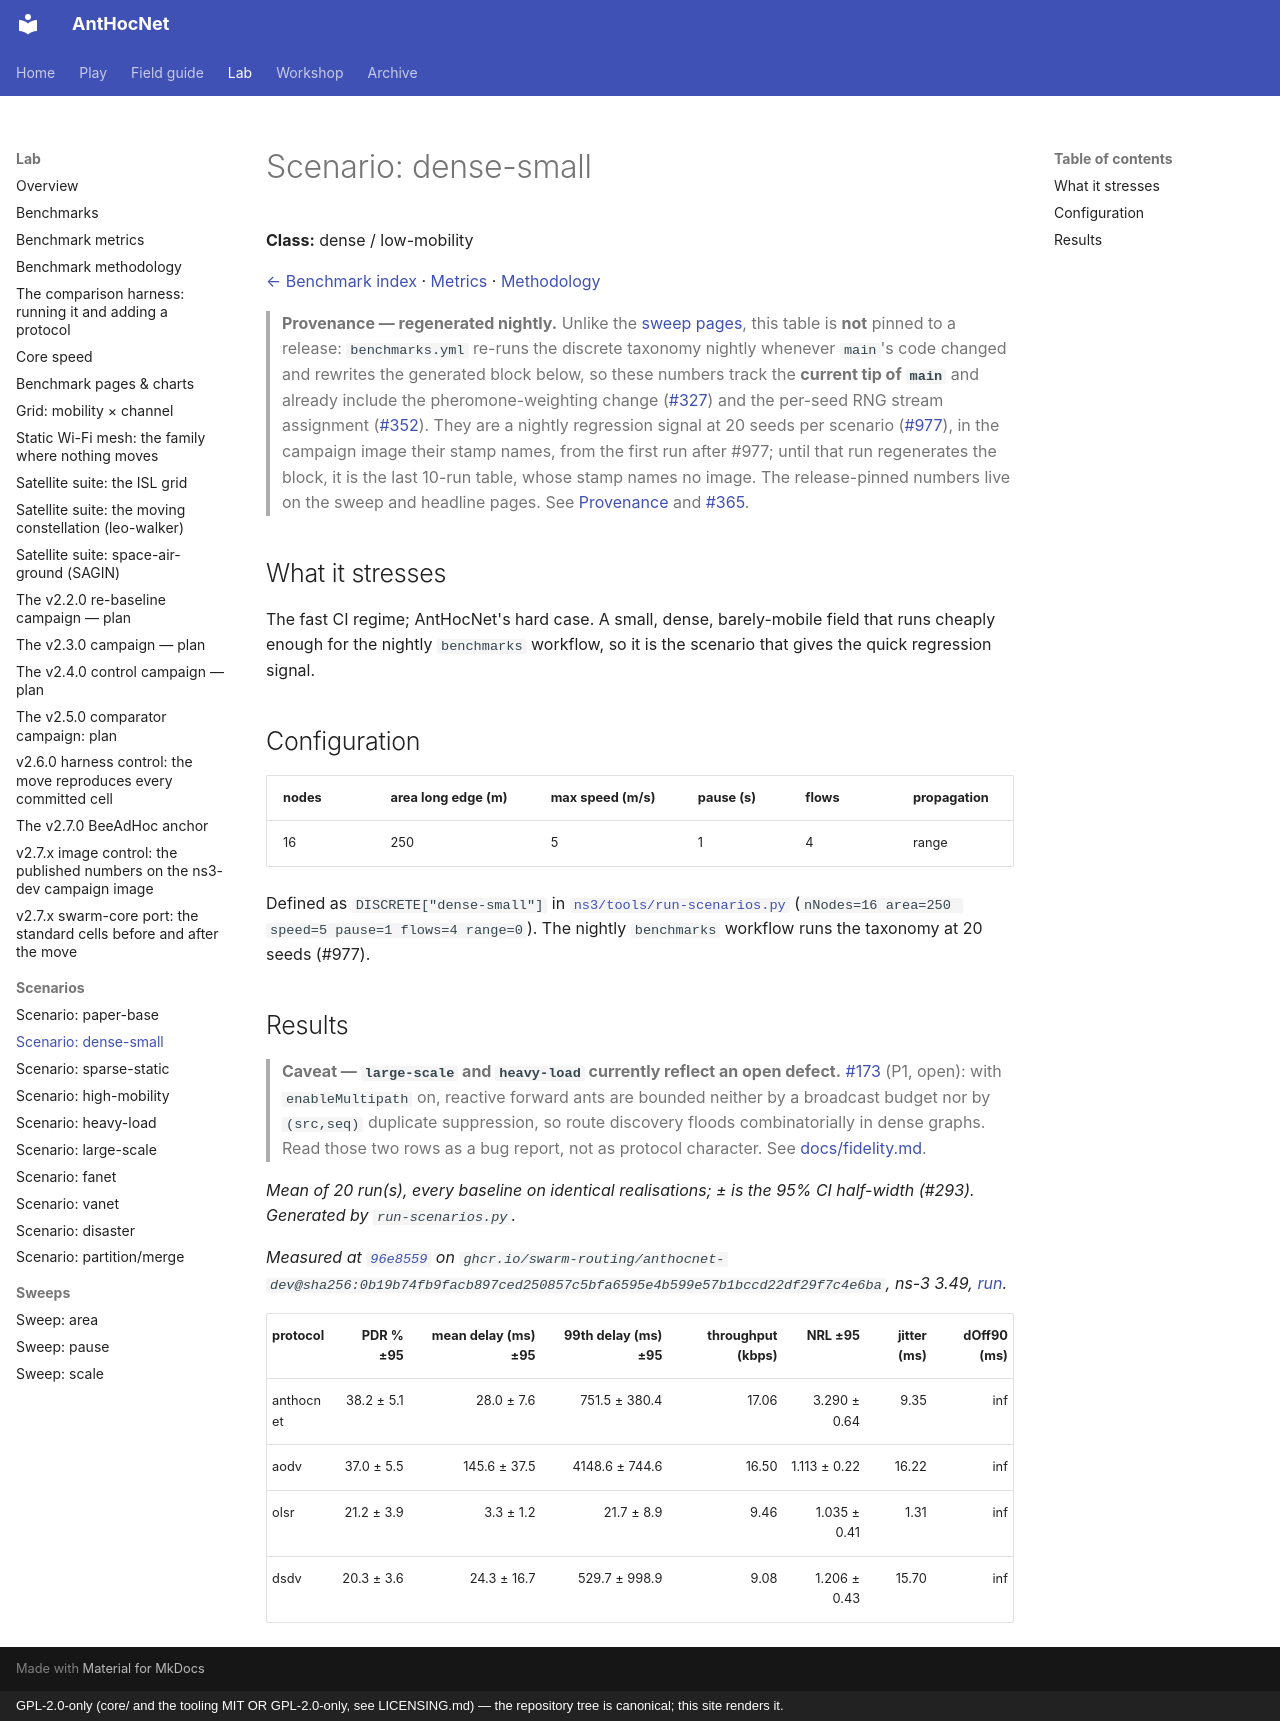

repository: swarm-routing/AntHocNet · page: benchmarks/scenarios/dense-small/index.html · generator: mkdocs · copyright: GPL-2.0-only (core/ and the tooling MIT OR GPL-2.0-only, see LICENSING.md) — the repository tree is canonical; this site renders it.

# Scenario: dense-small

**Class:** dense / low-mobility

[← Benchmark index](../../benchmarks.md) · [Metrics](../metrics.md) · [Methodology](../methodology.md)

> **Provenance — regenerated nightly.** Unlike the
> [sweep pages](../sweeps/area.md), this table is **not** pinned to a release:
> `benchmarks.yml` re-runs the discrete taxonomy nightly whenever `main`'s
> code changed and rewrites the generated block below, so these numbers track the
> **current tip of `main`** and already include the pheromone-weighting change
> ([#327](https://github.com/swarm-routing/AntHocNet/issues/327)) and the
> per-seed RNG stream assignment
> ([#352](https://github.com/swarm-routing/AntHocNet/issues/352)). They are a
> nightly regression signal at 20 seeds per scenario
> ([#977](https://github.com/swarm-routing/AntHocNet/issues/977)), in the
> campaign image their stamp names, from the first run after #977; until that
> run regenerates the block, it is the last 10-run table, whose stamp names no
> image. The release-pinned numbers live on the sweep and headline pages. See
> [Provenance](../methodology.md#provenance-which-version-a-number-was-measured-at)
> and [#365](https://github.com/swarm-routing/AntHocNet/issues/365).

## What it stresses

The fast CI regime; AntHocNet's hard case. A small, dense, barely-mobile field
that runs cheaply enough for the nightly `benchmarks` workflow, so it is the
scenario that gives the quick regression signal.

## Configuration

| nodes | area long edge (m) | max speed (m/s) | pause (s) | flows | propagation |
|---|---|---|---|---|---|
| 16 | 250 | 5 | 1 | 4 | range |

Defined as `DISCRETE["dense-small"]` in
[`ns3/tools/run-scenarios.py`](../../../ns3/tools/run-scenarios.py)
(`nNodes=16 area=250 speed=5 pause=1 flows=4 range=0`). The nightly
`benchmarks` workflow runs the taxonomy at 20 seeds (#977).

## Results

> **Caveat — `large-scale` and `heavy-load` currently reflect an open
> defect.** [#173](https://github.com/swarm-routing/AntHocNet/issues/173)
> (P1, open): with `enableMultipath` on, reactive forward ants are bounded
> neither by a broadcast budget nor by `(src,seq)` duplicate suppression, so
> route discovery floods combinatorially in dense graphs. Read those two rows
> as a bug report, not as protocol character. See
> [docs/fidelity.md](../../fidelity.md).

<!-- BENCHMARK-TABLE-START -->
_Mean of 20 run(s), every baseline on identical realisations; ± is the 95% CI half-width (#293). Generated by `run-scenarios.py`._

_Measured at [`96e8559`](https://github.com/swarm-routing/AntHocNet/commit/96e8559cee8c3185deb32c5a4a5fb5910288c5d0) on `ghcr.io/swarm-routing/anthocnet-dev@sha256:0b19b74fb9facb897ced250857c5bfa6595e4b599e57b1bccd22df29f7c4e6ba`, ns-3 3.49, [run](https://github.com/swarm-routing/AntHocNet/actions/runs/46010392942)._

| protocol | PDR % ±95 | mean delay (ms) ±95 | 99th delay (ms) ±95 | throughput (kbps) | NRL ±95 | jitter (ms) | dOff90 (ms) |
|----------|----------:|--------------------:|--------------------:|------------------:|--------:|------------:|------------:|
| anthocnet | 38.2 ± 5.1 | 28.0 ± 7.6 | 751.5 ± 380.4 | 17.06 | 3.290 ± 0.64 | 9.35 | inf |
| aodv | 37.0 ± 5.5 | 145.6 ± 37.5 | 4148.6 ± 744.6 | 16.50 | 1.113 ± 0.22 | 16.22 | inf |
| olsr | 21.2 ± 3.9 | 3.3 ± 1.2 | 21.7 ± 8.9 | 9.46 | 1.035 ± 0.41 | 1.31 | inf |
| dsdv | 20.3 ± 3.6 | 24.3 ± 16.7 | 529.7 ± 998.9 | 9.08 | 1.206 ± 0.43 | 15.70 | inf |

<!-- BENCHMARK-TABLE-END -->
